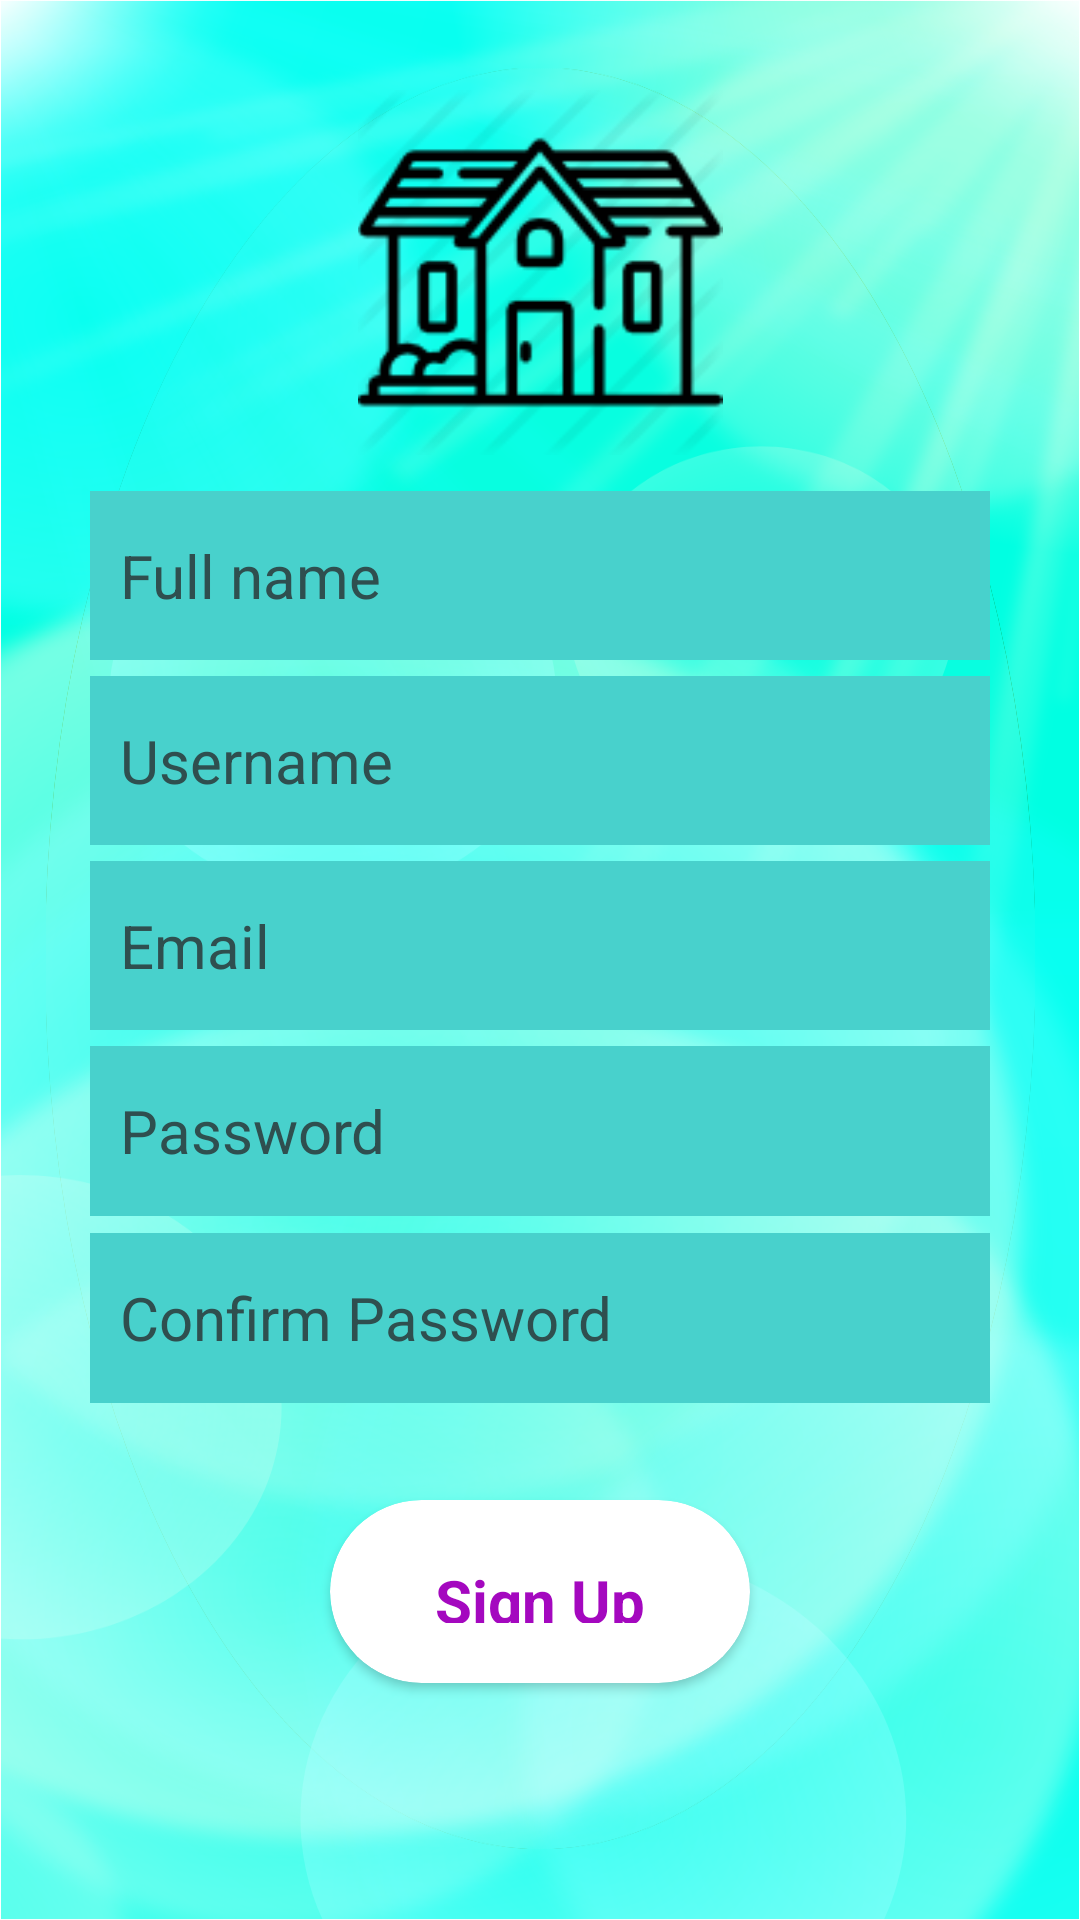

Android layout source for this screen:
<!-- AndroidManifest.xml: application theme Theme.VaraBari -->
<!-- res/layout/activity_signup_form.xml -->
<?xml version="1.0" encoding="utf-8"?>
<androidx.appcompat.widget.LinearLayoutCompat xmlns:android="http://schemas.android.com/apk/res/android"
    xmlns:app="http://schemas.android.com/apk/res-auto"
    xmlns:tools="http://schemas.android.com/tools"
    android:layout_width="match_parent"
    android:layout_height="match_parent"
    android:background="@drawable/log_screen_background"
    android:orientation="vertical"
    android:padding="30dp"
    android:weightSum="4.6"
    tools:context=".Activities.Signup_Form">


    <ImageView
        android:layout_weight="1"
        android:layout_width="150dp"
        android:layout_height="0dp"
        android:layout_gravity="center_horizontal"
        android:src="@drawable/log_in_house_icon" />

    <ProgressBar
        android:layout_weight="0.4"
        android:id="@+id/progressbar"
        android:layout_width="wrap_content"
        android:layout_height="0dp"
        android:layout_gravity="center_horizontal"
        android:visibility="gone"
        />

    <androidx.appcompat.widget.LinearLayoutCompat
        android:layout_weight="0.1"
        android:layout_width="match_parent"
        android:layout_height="0dp"/>

    <androidx.appcompat.widget.LinearLayoutCompat
        android:layout_weight="2.5"
        android:layout_width="match_parent"
        android:layout_height="0dp"
        android:weightSum="5.4"
        android:orientation="vertical">
        <EditText
            android:layout_weight="1"
            android:id="@+id/full_name"
            android:layout_width="match_parent"
            android:layout_height="0dp"
            android:ems="10"
            android:focusable="true"
            android:focusableInTouchMode="true"
            android:background="@color/MediumTurquoise"
            android:paddingLeft="10dp"
            android:textColor="@color/black"
            android:textColorHint="@color/DarkSlateGray"
            android:importantForAutofill="no"
            android:inputType="textPersonName"
            android:hint="Full name"
            android:textSize="20sp" />
        <androidx.appcompat.widget.LinearLayoutCompat
            android:layout_weight="0.1"
            android:layout_width="match_parent"
            android:layout_height="0dp"/>


        <EditText
            android:layout_weight="1"
            android:id="@+id/username"
            android:layout_width="match_parent"
            android:layout_height="0dp"
            android:background="@color/MediumTurquoise"
            android:ems="10"
            android:focusable="true"
            android:textCursorDrawable="@color/white"
            android:focusableInTouchMode="true"
            android:hint="Username"
            android:inputType="text"
            android:paddingLeft="10dp"
            android:textColor="@color/black"
            android:textColorHint="@color/DarkSlateGray"
            android:textSize="20sp" />


        <androidx.appcompat.widget.LinearLayoutCompat
            android:layout_weight="0.1"
            android:layout_width="match_parent"
            android:layout_height="0dp"/>

        <EditText
            android:layout_weight="1"
            android:id="@+id/email"
            android:layout_width="match_parent"
            android:layout_height="0dp"
            android:background="@color/MediumTurquoise"
            android:ems="10"
            android:focusable="true"
            android:textCursorDrawable="@color/white"
            android:focusableInTouchMode="true"
            android:hint="Email"
            android:importantForAutofill="no"
            android:inputType="textEmailAddress"
            android:paddingLeft="10dp"
            android:textColor="@color/black"
            android:textColorHint="@color/DarkSlateGray"
            android:textSize="20sp" />

        <androidx.appcompat.widget.LinearLayoutCompat
            android:layout_weight="0.1"
            android:layout_width="match_parent"
            android:layout_height="0dp"/>

        <EditText
            android:layout_weight="1"
            android:id="@+id/password"
            android:layout_width="match_parent"
            android:layout_height="0dp"
            android:background="@color/MediumTurquoise"
            android:ems="10"
            android:focusable="true"
            android:textCursorDrawable="@color/white"
            android:focusableInTouchMode="true"
            android:hint="@string/Password"
            android:inputType="textPassword"
            android:paddingLeft="10dp"

            android:textColor="@color/black"
            android:textColorHint="@color/DarkSlateGray"
            android:textSize="20sp" />

        <androidx.appcompat.widget.LinearLayoutCompat
            android:layout_weight="0.1"
            android:layout_width="match_parent"
            android:layout_height="0dp"/>

        <EditText
            android:layout_weight="1"
            android:id="@+id/confirmed_password"
            android:layout_width="match_parent"
            android:layout_height="0dp"
            android:background="@color/MediumTurquoise"
            android:ems="10"
            android:focusable="true"
            android:textCursorDrawable="@color/white"
            android:focusableInTouchMode="true"
            android:hint="Confirm Password"
            android:inputType="textPassword"
            android:paddingLeft="10dp"
            android:textColor="@color/black"
            android:textColorHint="@color/DarkSlateGray"
            android:textSize="20sp" />

    </androidx.appcompat.widget.LinearLayoutCompat>

    <androidx.appcompat.widget.LinearLayoutCompat
        android:layout_weight="0.1"
        android:layout_width="match_parent"
        android:layout_height="0dp"/>

    <androidx.cardview.widget.CardView
        android:layout_weight="0.5"
        android:id="@+id/signup"
        android:layout_width="wrap_content"
        android:layout_height="0dp"
        app:cardBackgroundColor="@color/white"
        android:layout_gravity="center_horizontal"
        app:cardCornerRadius="35dp"
        android:layout_marginTop="20dp">
        <androidx.appcompat.widget.LinearLayoutCompat
            android:layout_width="wrap_content"
            android:layout_height="wrap_content">

            <TextView
                android:layout_width="wrap_content"
                android:layout_height="wrap_content"
                android:text="Sign Up"
                android:textStyle="bold"
                android:textSize="20sp"
                android:paddingVertical="20dp"
                android:paddingHorizontal="35dp"
                android:textColor="@color/MediumDarkPurple"
                />

        </androidx.appcompat.widget.LinearLayoutCompat>
    </androidx.cardview.widget.CardView>

</androidx.appcompat.widget.LinearLayoutCompat>
<!-- resources referenced by this layout -->
<resources>
  <color name="DarkSlateGray">#2F4F4F</color>
  <color name="MediumDarkPurple">#A408BF</color>
  <color name="MediumTurquoise">#48D1CC</color>
  <color name="black">#FF000000</color>
  <color name="white">#FFFFFFFF</color>
  <!-- drawable log_in_house_icon: png bitmap (drawable, 4857 bytes) -->
  <!-- drawable log_screen_background: png bitmap (drawable, 754316 bytes) -->
  <string name="Password">Password</string>
  <style name="Theme.VaraBari" parent="Theme.MaterialComponents.Light.NoActionBar">
          
          <item name="colorPrimary">@color/DarkSlateGray</item>
          <item name="colorPrimaryVariant">@color/purple_700</item>
          <item name="colorOnPrimary">@color/black</item>
          
          <item name="colorSecondary">@color/teal_200</item>
          <item name="colorSecondaryVariant">@color/teal_700</item>
          <item name="colorOnSecondary">@color/black</item>
          <item name="android:statusBarColor">#00BCD4</item>
          
      </style>
  <color name="purple_700">#FF3700B3</color>
  <color name="teal_200">#FF03DAC5</color>
  <color name="teal_700">#FF018786</color>
</resources>
